Image classification data set "Birds" (JavierPalmero23/Bird-Identification-and-Damage-Control-with-Jetson-Nano on GitHub). Class labels (16): american goldfinch, common grackle, common starling, crested nuthatch, crow, duck, goose, house sparrow, magpie, mourning dove, northern mockingbird, pigeon, quail, rock dove, turkey, woodpecker.

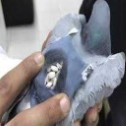
Label: pigeon

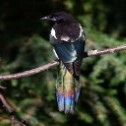
Label: magpie

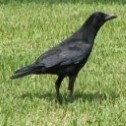
Label: crow

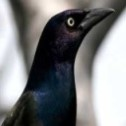
Label: common grackle

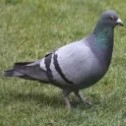
Label: rock dove

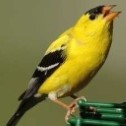
Label: american goldfinch
